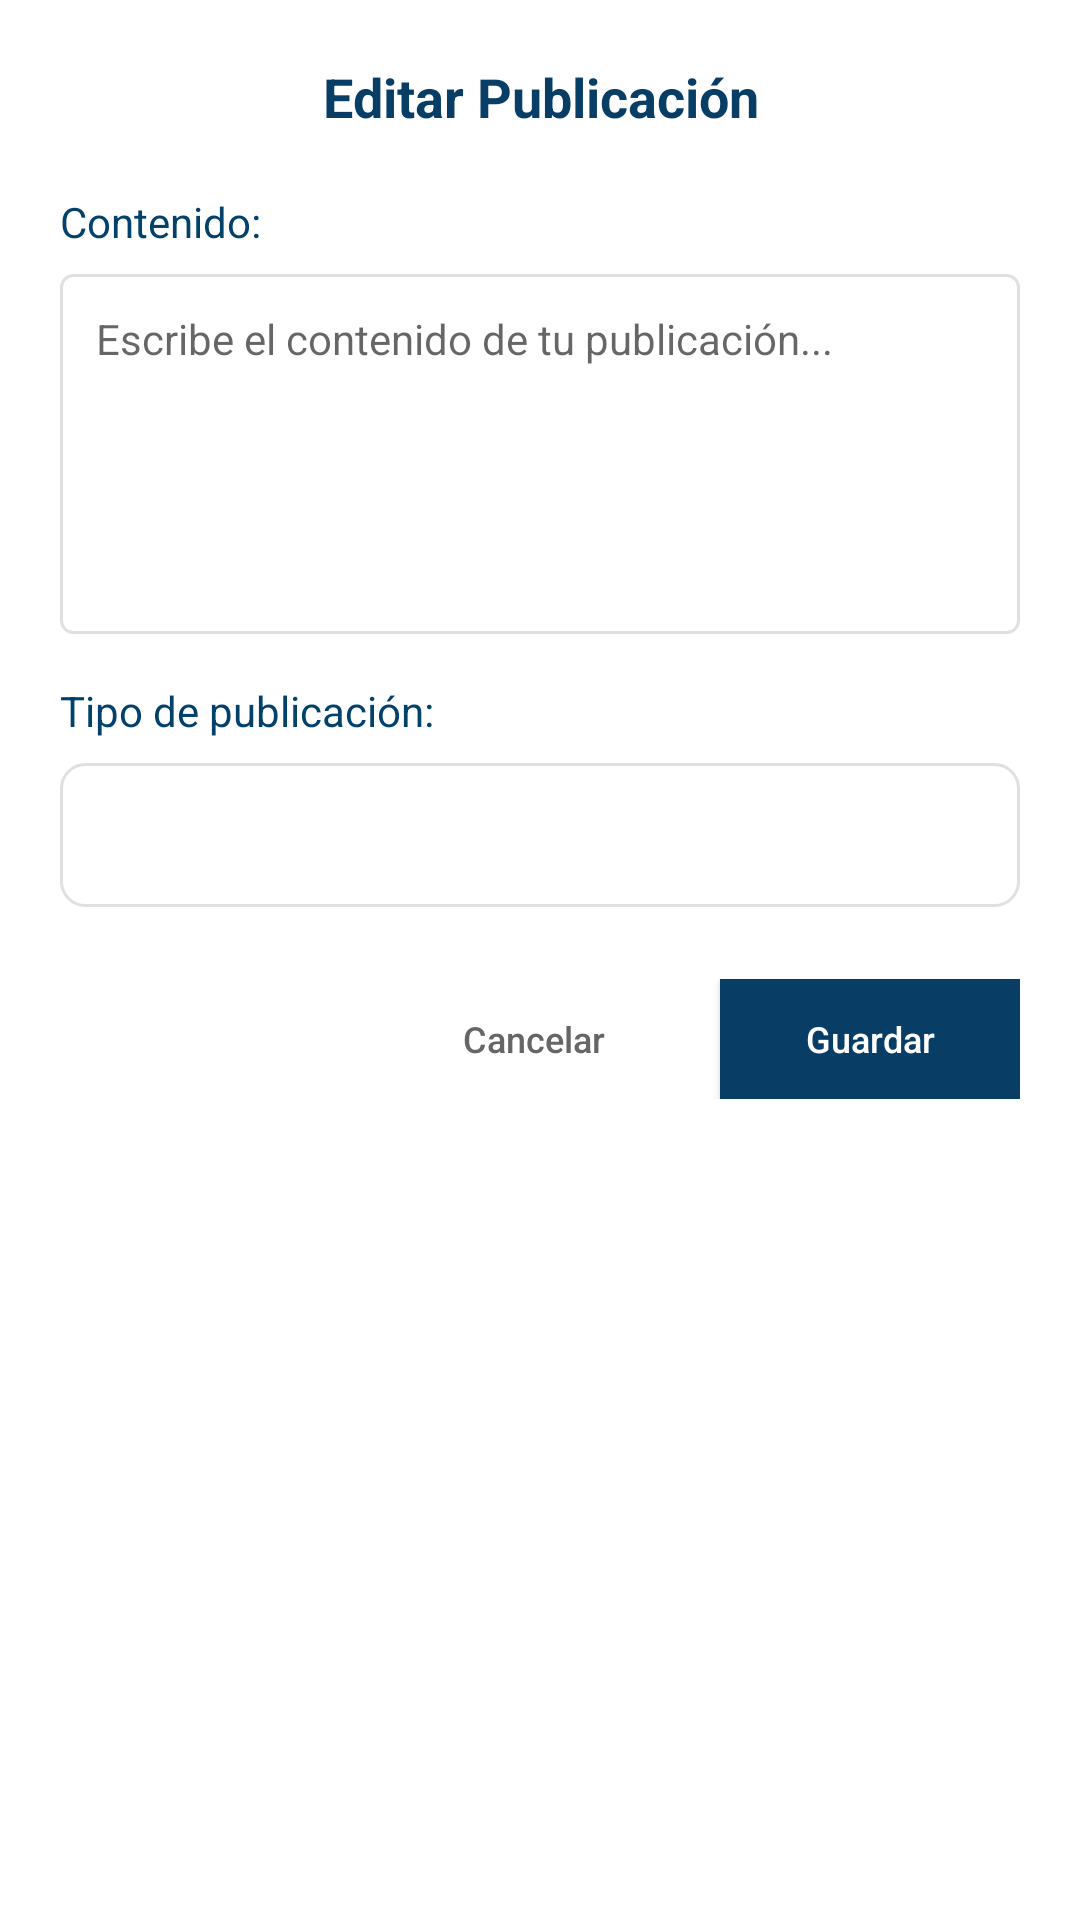

Write the Android layout XML for this screen, with the resource values it uses.
<!-- AndroidManifest.xml: application theme Theme.UniWay -->
<!-- res/layout/dialog_edit_post_simple.xml -->
<?xml version="1.0" encoding="utf-8"?>
<ScrollView xmlns:android="http://schemas.android.com/apk/res/android"
    android:layout_width="match_parent"
    android:layout_height="wrap_content"
    android:fillViewport="true">

    <LinearLayout
        android:layout_width="match_parent"
        android:layout_height="wrap_content"
        android:orientation="vertical"
        android:padding="20dp"
        android:background="@android:color/white">

        
        <TextView
            android:id="@+id/textViewTitle"
            android:layout_width="match_parent"
            android:layout_height="wrap_content"
            android:text="Editar Publicación"
            android:textSize="18sp"
            android:textStyle="bold"
            android:textColor="@color/primary"
            android:gravity="center"
            android:layout_marginBottom="20dp" />

        
        <TextView
            android:layout_width="match_parent"
            android:layout_height="wrap_content"
            android:text="Contenido:"
            android:textSize="14sp"
            android:textColor="@color/text_primary"
            android:layout_marginBottom="8dp" />

        <EditText
            android:id="@+id/editTextContent"
            android:layout_width="match_parent"
            android:layout_height="120dp"
            android:hint="Escribe el contenido de tu publicación..."
            android:inputType="textMultiLine|textCapSentences"
            android:gravity="top|start"
            android:padding="12dp"
            android:background="@drawable/edittext_background"
            android:textSize="14sp"
            android:layout_marginBottom="16dp" />

        
        <TextView
            android:layout_width="match_parent"
            android:layout_height="wrap_content"
            android:text="Tipo de publicación:"
            android:textSize="14sp"
            android:textColor="@color/text_primary"
            android:layout_marginBottom="8dp" />

        <Spinner
            android:id="@+id/spinnerPostType"
            android:layout_width="match_parent"
            android:layout_height="48dp"
            android:layout_marginBottom="24dp"
            android:background="@drawable/spinner_background"
            android:padding="12dp" />

        
        <LinearLayout
            android:layout_width="match_parent"
            android:layout_height="wrap_content"
            android:orientation="horizontal"
            android:gravity="end">

            <Button
                android:id="@+id/buttonCancel"
                android:layout_width="100dp"
                android:layout_height="40dp"
                android:layout_marginEnd="12dp"
                android:text="Cancelar"
                android:textSize="12sp"
                android:textColor="@color/text_secondary"
                android:background="@android:color/transparent"
                android:textAllCaps="false" />

            <Button
                android:id="@+id/buttonSave"
                android:layout_width="100dp"
                android:layout_height="40dp"
                android:text="Guardar"
                android:textSize="12sp"
                android:textColor="@android:color/white"
                android:background="@color/primary"
                android:textAllCaps="false" />

        </LinearLayout>

    </LinearLayout>

</ScrollView>
<!-- resources referenced by this layout -->
<resources>
  <color name="primary">#083E65</color>
  <color name="text_primary">#02416A</color>
  <color name="text_secondary">#666666</color>
  <!-- drawable edittext_background (drawable) -->
  <?xml version="1.0" encoding="utf-8"?>
  <shape xmlns:android="http://schemas.android.com/apk/res/android">
      <solid android:color="@android:color/white" />
      <corners android:radius="4dp" />
      <stroke
          android:width="1dp"
          android:color="@color/border_color" />
  </shape>
  <!-- drawable spinner_background (drawable) -->
  <?xml version="1.0" encoding="utf-8"?>
  <shape xmlns:android="http://schemas.android.com/apk/res/android">
      <solid android:color="@android:color/white" />
      <corners android:radius="8dp" />
      <stroke
          android:width="1dp"
          android:color="@color/border_color" />
  </shape>
  <style name="Theme.UniWay" parent="Theme.MaterialComponents.DayNight.DarkActionBar">
          
          <item name="colorPrimary">@color/primary</item>
          <item name="colorPrimaryVariant">@color/primary_dark</item>
          <item name="colorOnPrimary">@color/text_white</item>
          
          <item name="colorSecondary">@color/secondary</item>
          <item name="colorSecondaryVariant">@color/secondary_dark</item>
          <item name="colorOnSecondary">@color/text_primary</item>
          
          <item name="android:statusBarColor">@color/primary_dark</item>
          
          <item name="android:colorBackground">@color/background_primary</item>
          <item name="colorSurface">@color/background_card</item>
          <item name="colorOnSurface">@color/text_primary</item>
          
      </style>
  <color name="border_color">#E0E0E0</color>
  <color name="primary_dark">#062A47</color>
  <color name="text_white">#FFFFFF</color>
  <color name="secondary">#FFFFFF</color>
  <color name="secondary_dark">#F5F5F5</color>
  <color name="background_primary">#FFFFFF</color>
  <color name="background_card">#FFFFFF</color>
</resources>
